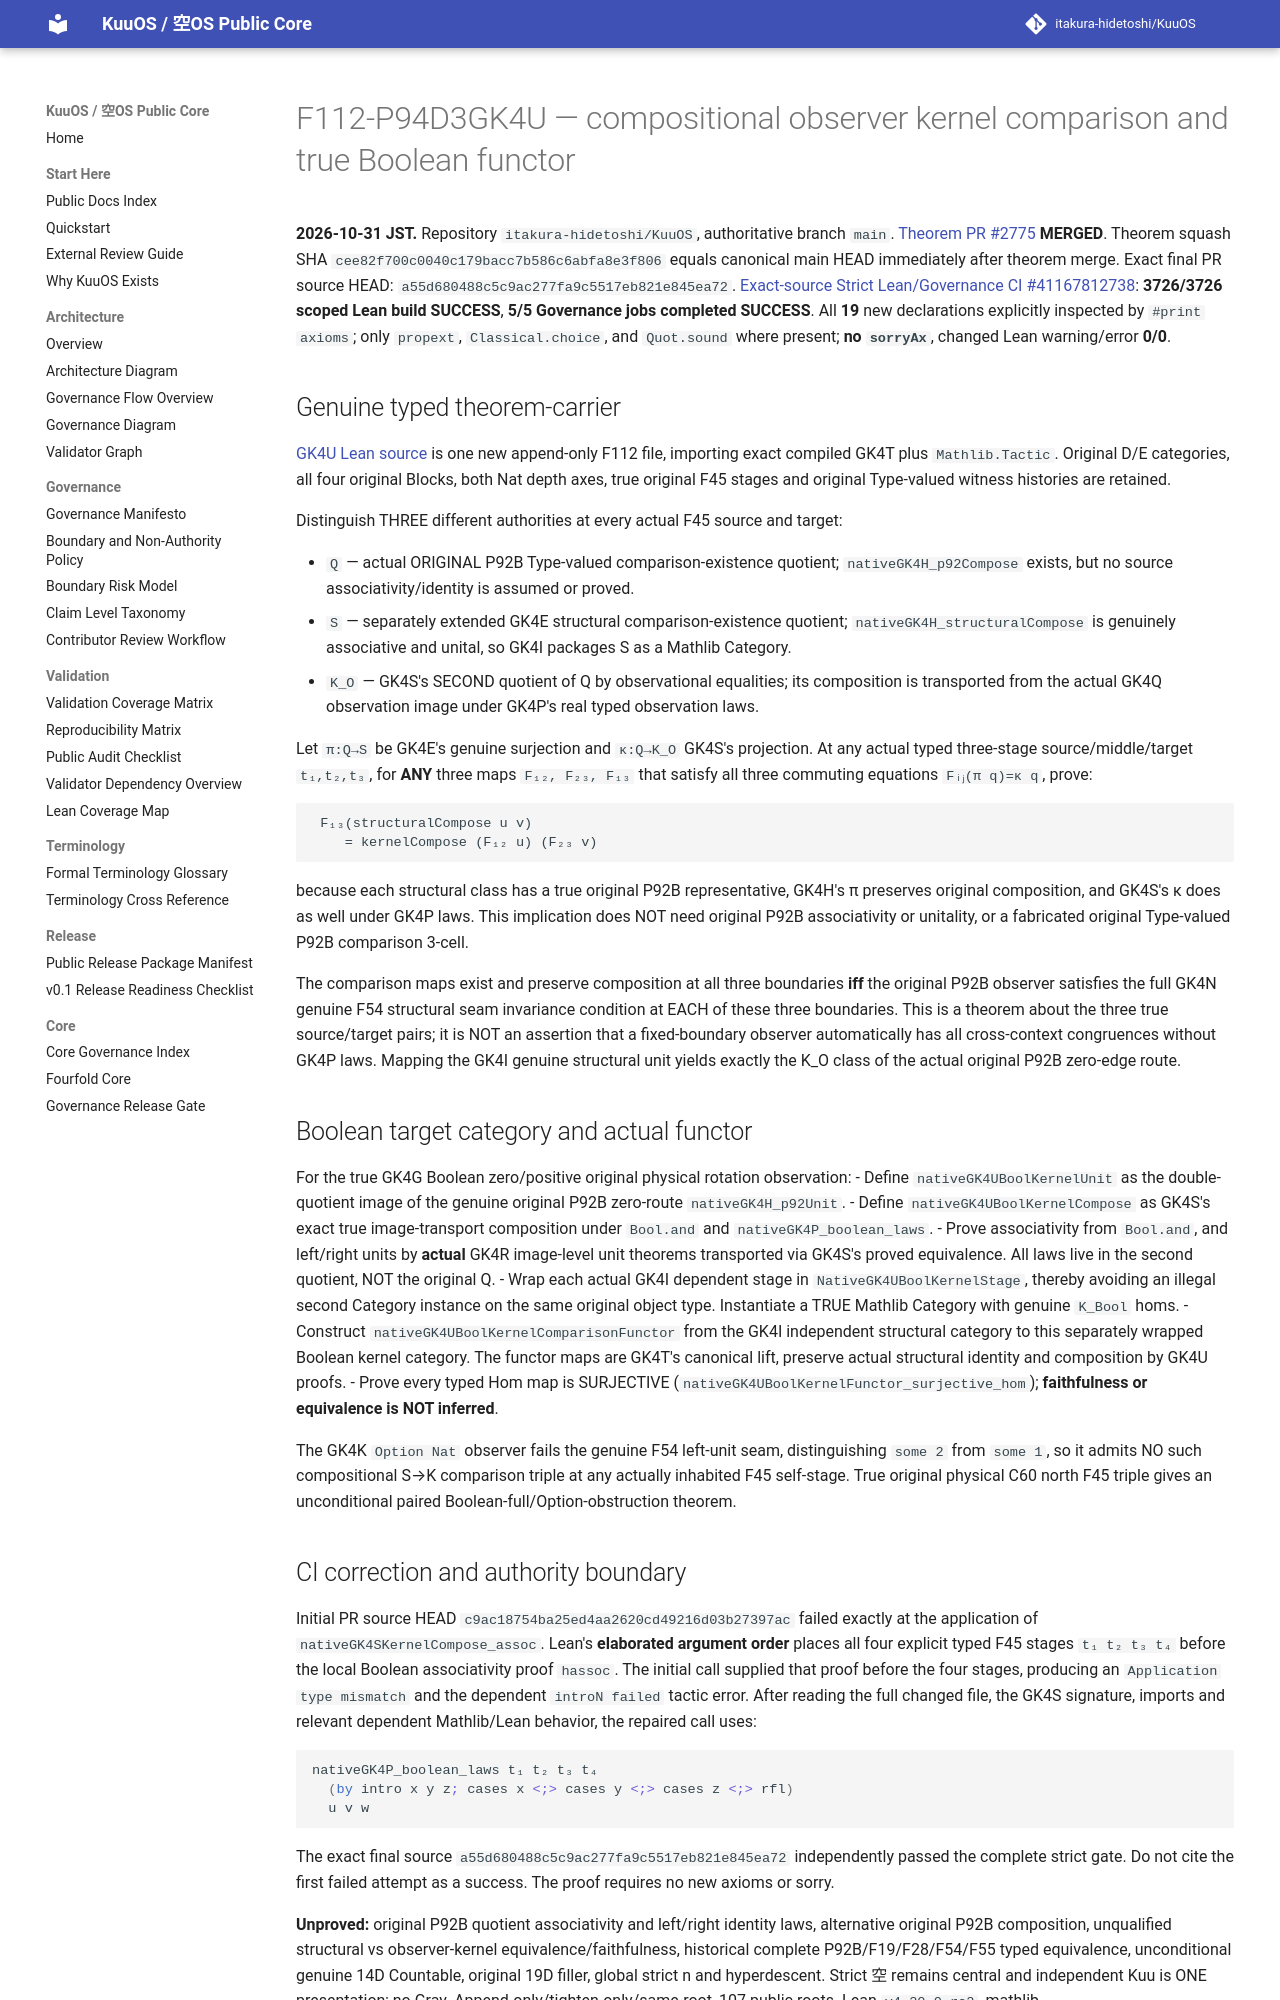

repository: itakura-hidetoshi/KuuOS · page: formal/GK4U-compositional-kernel-functor/index.html · generator: mkdocs

# F112-P94D3GK4U — compositional observer kernel comparison and true Boolean functor

**2026-10-31 JST.** Repository `itakura-hidetoshi/KuuOS`, authoritative branch `main`.
[Theorem PR #2775](https://github.com/itakura-hidetoshi/KuuOS/pull/2775) **MERGED**.
Theorem squash SHA `cee82f700c0040c179bacc7b586c6abfa8e3f806` equals canonical main HEAD immediately after theorem merge.
Exact final PR source HEAD: `a55d680488c5c9ac277fa9c5517eb821e845ea72`.
[Exact-source Strict Lean/Governance CI #41167812738](https://github.com/itakura-hidetoshi/KuuOS/actions/runs/41167812738):
**3726/3726 scoped Lean build SUCCESS**, **5/5 Governance jobs completed SUCCESS**. All **19** new declarations explicitly inspected by `#print axioms`; only `propext`, `Classical.choice`, and `Quot.sound` where present; **no `sorryAx`**, changed Lean warning/error **0/0**.

## Genuine typed theorem-carrier

[GK4U Lean source](../../formal/Kuu/F112/PolygonNativeC60AQFullPentagonPhysicalNativeGK4UCompositionalKernelFunctor.lean) is one new append-only F112 file, importing exact compiled GK4T plus `Mathlib.Tactic`. Original D/E categories, all four original Blocks, both Nat depth axes, true original F45 stages and original Type-valued witness histories are retained.

Distinguish THREE different authorities at every actual F45 source and target:

- `Q` — actual ORIGINAL P92B Type-valued comparison-existence quotient; `nativeGK4H_p92Compose` exists, but no source associativity/identity is assumed or proved.
- `S` — separately extended GK4E structural comparison-existence quotient; `nativeGK4H_structuralCompose` is genuinely associative and unital, so GK4I packages S as a Mathlib Category.
- `K_O` — GK4S's SECOND quotient of Q by observational equalities; its composition is transported from the actual GK4Q observation image under GK4P's real typed observation laws.

Let `π:Q→S` be GK4E's genuine surjection and `κ:Q→K_O` GK4S's projection. At any actual typed three-stage source/middle/target `t₁,t₂,t₃`, for **ANY** three maps `F₁₂, F₂₃, F₁₃` that satisfy all three commuting equations `Fᵢⱼ(π q)=κ q`, prove:

```text
 F₁₃(structuralCompose u v)
    = kernelCompose (F₁₂ u) (F₂₃ v)
```

because each structural class has a true original P92B representative, GK4H's π preserves original composition, and GK4S's κ does as well under GK4P laws. This implication does NOT need original P92B associativity or unitality, or a fabricated original Type-valued P92B comparison 3-cell.

The comparison maps exist and preserve composition at all three boundaries **iff** the original P92B observer satisfies the full GK4N genuine F54 structural seam invariance condition at EACH of these three boundaries. This is a theorem about the three true source/target pairs; it is NOT an assertion that a fixed-boundary observer automatically has all cross-context congruences without GK4P laws. Mapping the GK4I genuine structural unit yields exactly the K_O class of the actual original P92B zero-edge route.

## Boolean target category and actual functor

For the true GK4G Boolean zero/positive original physical rotation observation:
- Define `nativeGK4UBoolKernelUnit` as the double-quotient image of the genuine original P92B zero-route `nativeGK4H_p92Unit`.
- Define `nativeGK4UBoolKernelCompose` as GK4S's exact true image-transport composition under `Bool.and` and `nativeGK4P_boolean_laws`.
- Prove associativity from `Bool.and`, and left/right units by **actual** GK4R image-level unit theorems transported via GK4S's proved equivalence. All laws live in the second quotient, NOT the original Q.
- Wrap each actual GK4I dependent stage in `NativeGK4UBoolKernelStage`, thereby avoiding an illegal second Category instance on the same original object type. Instantiate a TRUE Mathlib Category with genuine `K_Bool` homs.
- Construct `nativeGK4UBoolKernelComparisonFunctor` from the GK4I independent structural category to this separately wrapped Boolean kernel category. The functor maps are GK4T's canonical lift, preserve actual structural identity and composition by GK4U proofs.
- Prove every typed Hom map is SURJECTIVE (`nativeGK4UBoolKernelFunctor_surjective_hom`); **faithfulness or equivalence is NOT inferred**.

The GK4K `Option Nat` observer fails the genuine F54 left-unit seam, distinguishing `some 2` from `some 1`, so it admits NO such compositional S→K comparison triple at any actually inhabited F45 self-stage. True original physical C60 north F45 triple gives an unconditional paired Boolean-full/Option-obstruction theorem.
